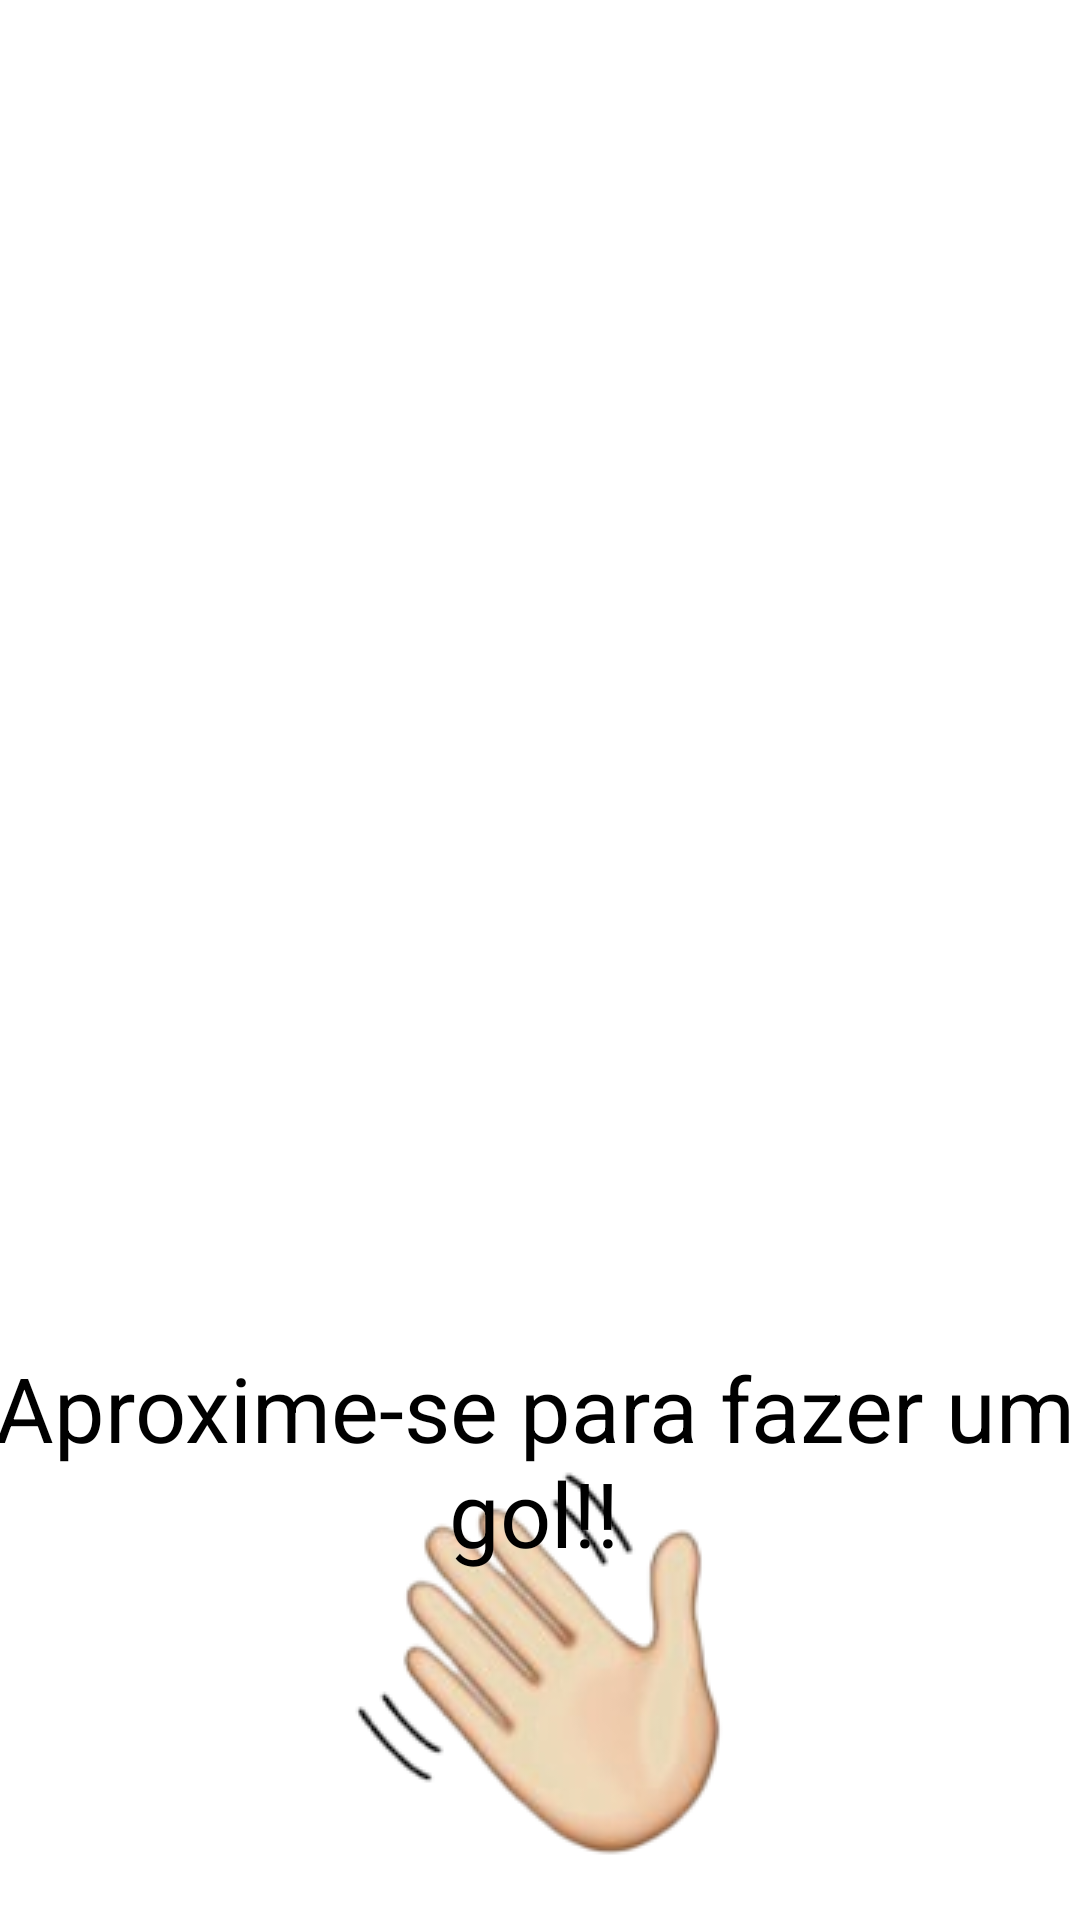

Write the Android layout XML for this screen, with the resource values it uses.
<!-- AndroidManifest.xml: application theme Theme.Copa01 -->
<!-- res/layout/activity_jogosensor.xml -->
<?xml version="1.0" encoding="utf-8"?>
<androidx.constraintlayout.widget.ConstraintLayout xmlns:android="http://schemas.android.com/apk/res/android"
xmlns:app="http://schemas.android.com/apk/res-auto"
xmlns:tools="http://schemas.android.com/tools"
android:layout_width="match_parent"
android:layout_height="match_parent"
tools:context=".MainActivity">








<ImageView
    android:id="@+id/imageView"
    android:layout_width="275dp"
    android:layout_height="303dp"
    app:layout_constraintBottom_toTopOf="@+id/textView"
    app:layout_constraintEnd_toEndOf="parent"
    app:layout_constraintStart_toStartOf="parent"
    app:layout_constraintTop_toTopOf="parent"
    app:layout_constraintVertical_bias="0.0"
    app:srcCompat="@drawable/gol"
    android:contentDescription="@string/todo1" />

<ImageView
    android:id="@+id/imageView2"
    android:layout_width="wrap_content"
    android:layout_height="wrap_content"
    android:layout_marginBottom="4dp"
    android:contentDescription="@string/todo"
    app:layout_constraintBottom_toBottomOf="parent"
    app:layout_constraintEnd_toEndOf="parent"
    app:layout_constraintHorizontal_bias="0.498"
    app:layout_constraintStart_toStartOf="parent"
    app:layout_constraintTop_toBottomOf="@+id/textView"
    app:layout_constraintVertical_bias="1.0"
    app:srcCompat="@drawable/mao" />

    <TextView
        android:id="@+id/textView"
        android:layout_width="360dp"
        android:layout_height="98dp"
        android:layout_marginStart="16dp"
        android:layout_marginEnd="16dp"
        android:layout_marginBottom="8dp"
        android:text="Aproxime-se para fazer um gol!!"
        android:textAlignment="center"
        android:textColor="#000000"
        android:textSize="30sp"
        app:layout_constraintBottom_toTopOf="@+id/imageView"
        app:layout_constraintEnd_toEndOf="parent"
        app:layout_constraintHorizontal_bias="0.578"
        app:layout_constraintStart_toStartOf="parent"
        app:layout_constraintTop_toBottomOf="parent"
        app:layout_constraintVertical_bias="0.256"
        tools:ignore="MissingConstraints" />

    <TextView
        android:id="@+id/textView2"
        android:layout_width="wrap_content"
        android:layout_height="wrap_content"
        android:text="@string/gol"
        android:textAlignment="center"
        android:textColor="#FFFFFF"
        android:textSize="350px"
        app:layout_constraintBottom_toBottomOf="parent"
        app:layout_constraintEnd_toEndOf="parent"
        app:layout_constraintHorizontal_bias="0.509"
        app:layout_constraintStart_toStartOf="parent"
        app:layout_constraintTop_toTopOf="parent"
        app:layout_constraintVertical_bias="0.483"
        tools:ignore="MissingConstraints" />


</androidx.constraintlayout.widget.ConstraintLayout>
<!-- resources referenced by this layout -->
<resources>
  <!-- drawable mao: png bitmap (drawable, 23018 bytes) -->
  <string name="gol">GOL!!!</string>
  <string name="todo">TODO</string>
  <string name="todo1">TODO</string>
  <style name="Theme.Copa01" parent="Theme.MaterialComponents.DayNight.NoActionBar">
          
          <item name="colorPrimary">@color/gradStopp</item>
          <item name="colorPrimaryVariant">@color/gradStopp</item>
          <item name="colorOnPrimary">@color/white</item>
          
          <item name="colorSecondary">@color/teal_200</item>
          <item name="colorSecondaryVariant">@color/teal_700</item>
  
  
          <item name="colorOnSecondary">@color/black</item>
          
          <item name="android:statusBarColor" tools:targetApi="l">?attr/colorPrimaryVariant</item>
          
      </style>
  <color name="gradStopp">#FFFFFF</color>
  <color name="white">#FFFFFFFF</color>
  <color name="teal_200">#BFD6D4</color>
  <color name="teal_700">#FF018786</color>
  <color name="black">#FF000000</color>
</resources>
